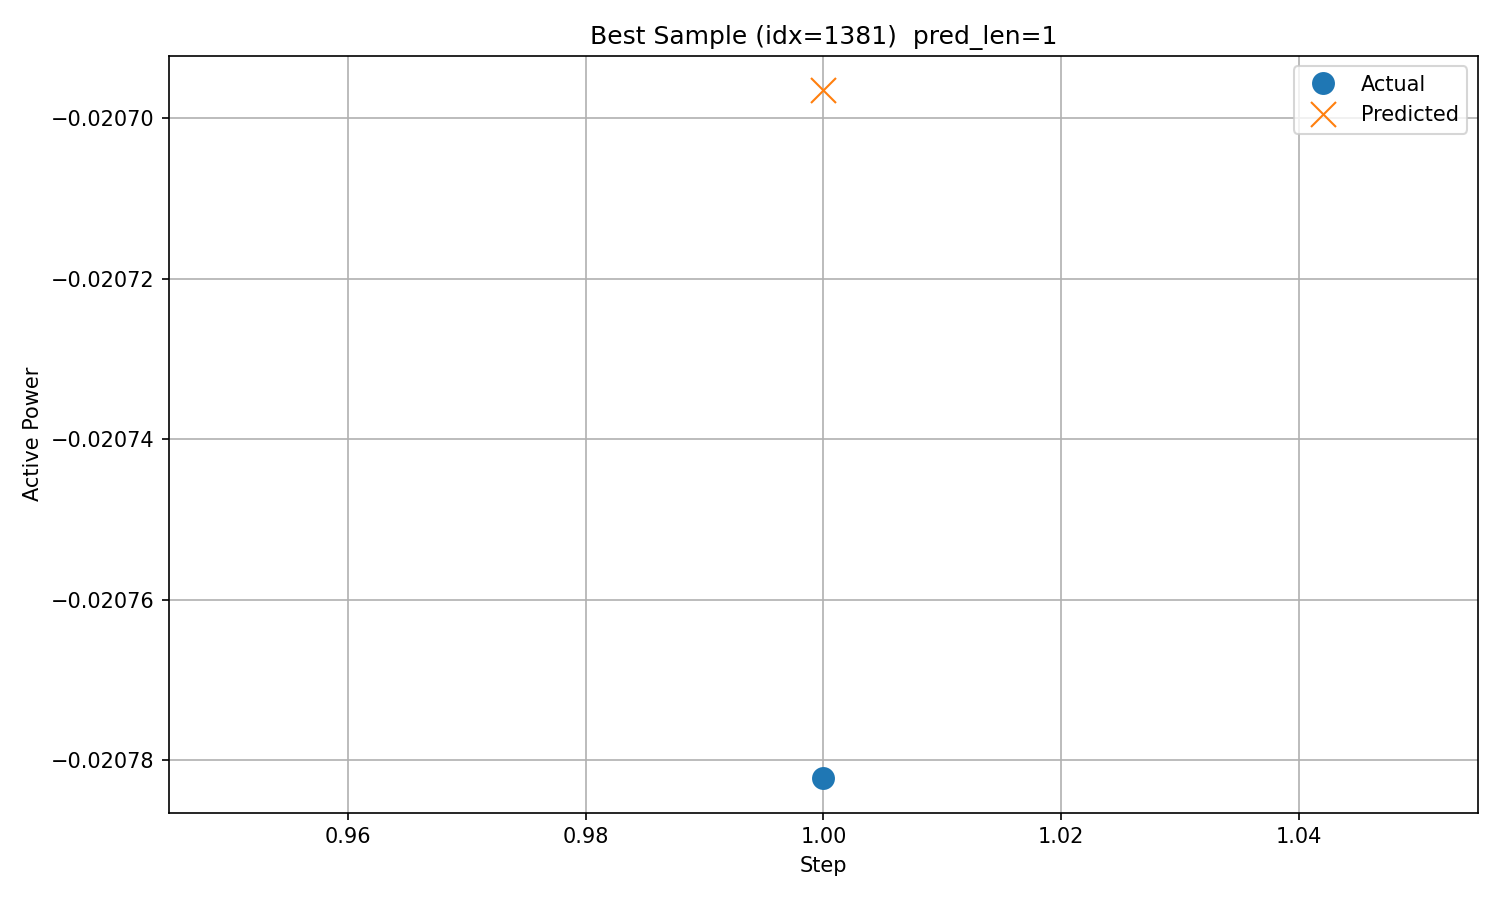

The file beside this chart, header and first rows:
timestamp, step, actual, predicted
2017/12/17 22:00, 1, -0.02078, -0.0207
